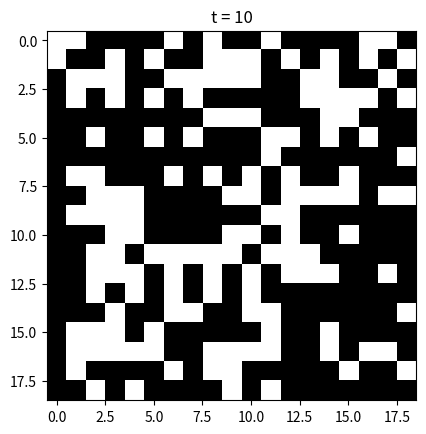

Write the Python code that produced this figure.
import sys
import matplotlib.pyplot as plt
import random
import numpy as np

X = 20
Y = 20
TMAX = 10

def rule(ca,i,j):
	"""
	次の時刻でのi番目の状態を返す
	1/8で分化してしまう
	"""
	p = random.random()
	if p < (ca[i+1][j+1]+ca[i][j+1]+ca[i-1][j+1]+ca[i+1][j]+ca[i-1][j]+ca[i+1][j-1]+ca[i][j-1]+ca[i-1][j-1])/8:
		print(i,',',j,' is ','differentiated!!')
		return 1
	else:
		if p < 0.2:
			return 1
		else:
			return 0


def next_state(ca):
	nextca = np.array([[0 for i in range(X+2)] for j in range(Y+2)])
	for i in range(1,X):
		for j in range(1,Y):
			new = rule(ca, i, j)
			print(new)
			nextca[i][j]=new
	print('nextca')
	print(nextca)
	for i in range(X+2):
		for j in range(Y+2):
			ca[i][j] = nextca[i][j]
	print('ca')
	print(ca)


if __name__=='__main__':
	#caの境界はすべて0で固定
	ca = np.array([[int(random.random()>0.7) for i in range(X+2)] for j in range(Y+2)])
	ca[0] = 0
	ca[Y+1] = 0
	ca[:,0] = 0
	ca[:,X+1] = 0
	print('init state is ')
	print(ca)
	plt.imshow(ca[1:X, 1:Y], cmap='binary_r')
	title = 't = ' + str(0)
	plt.title(title)
	plt.show()

	for t in range(TMAX):
		print('t = ', t+1)
		next_state(ca)
		print(ca)
		plt.imshow(ca[1:X, 1:Y], cmap='binary_r')
		title = 't = ' + str(t+1)
		plt.title(title)
		plt.show()
		# for i in range(N):
		# 	outputdata[t+1][i]=ca[i]
	# for i, output in enumerate(outputdata):
	# 	output = output[::-1]
	# 	outputdata[i] = output
	# outputdata = np.array(outputdata)
